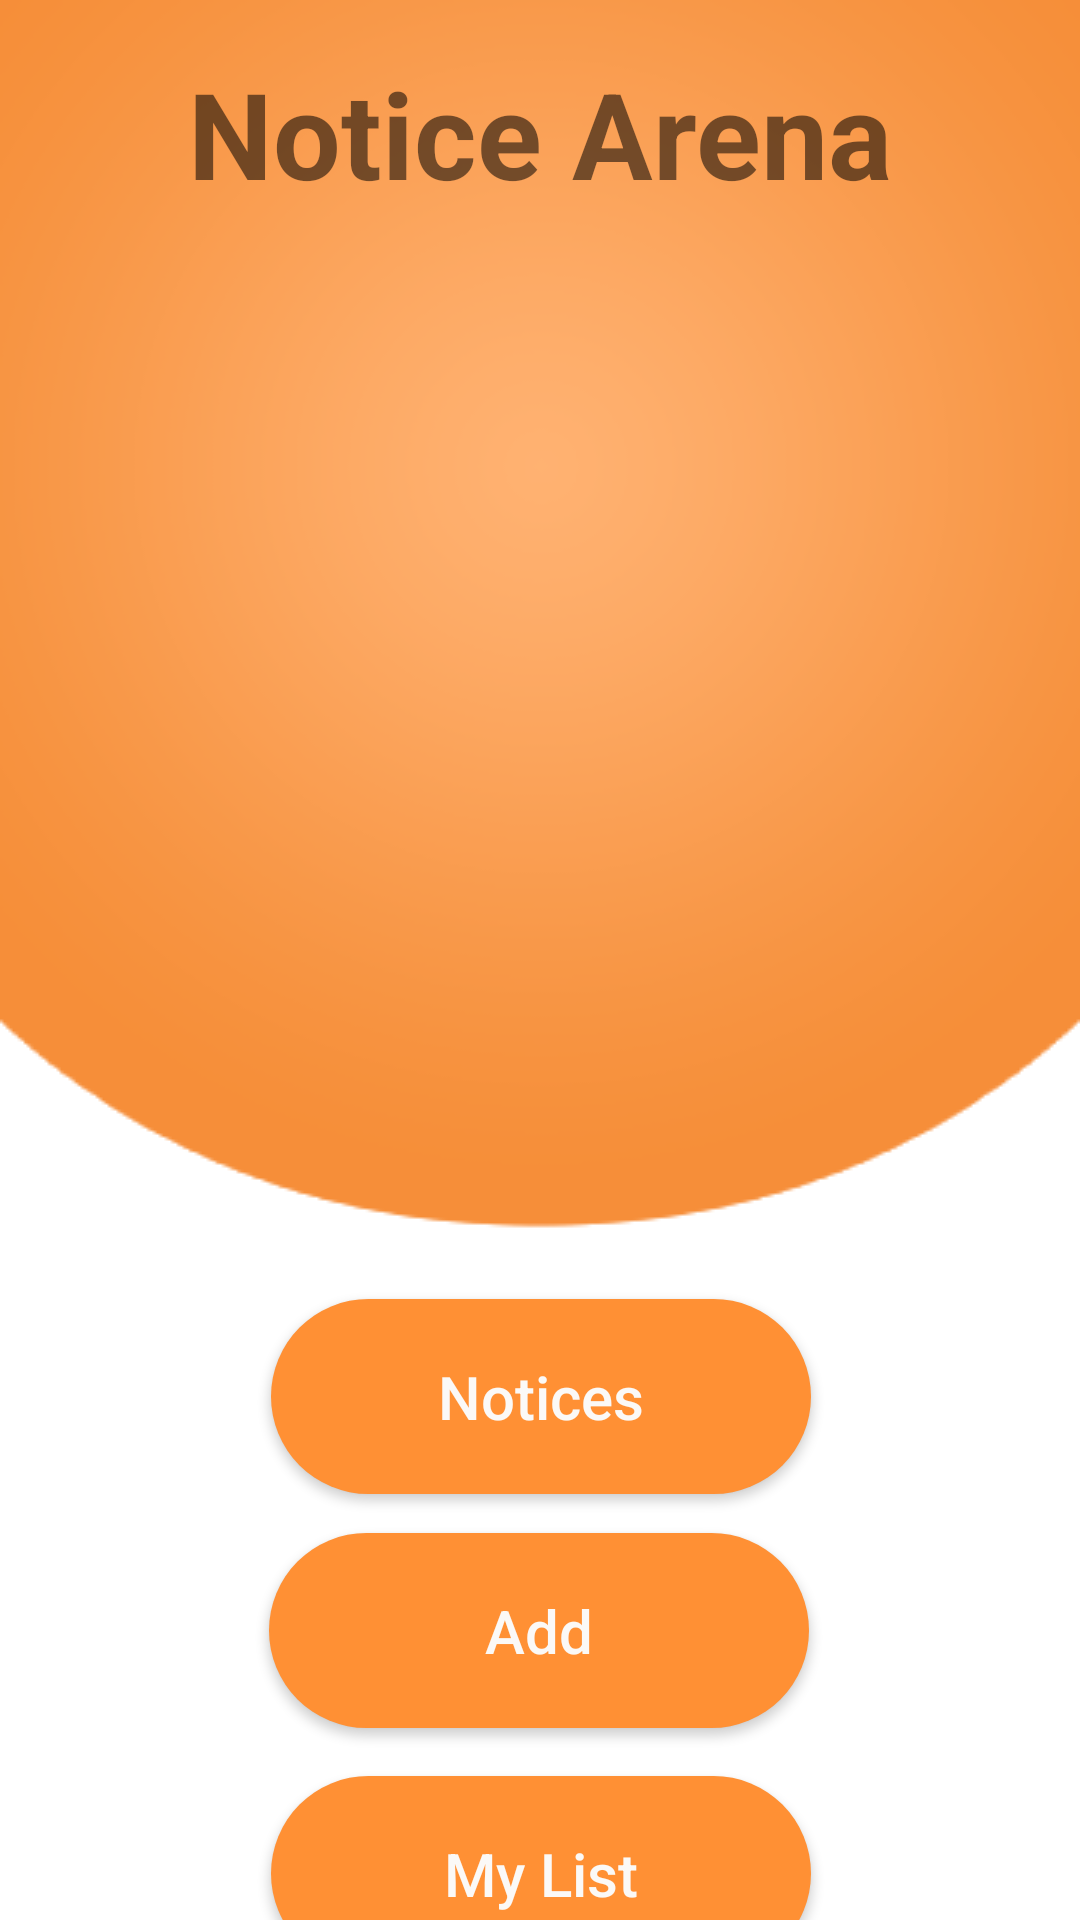

Layout XML and referenced resources for this Android screen:
<!-- AndroidManifest.xml: application theme Theme.MealMate -->
<!-- res/layout/activity_notice_dash.xml -->
<androidx.constraintlayout.widget.ConstraintLayout xmlns:android="http://schemas.android.com/apk/res/android"
    xmlns:app="http://schemas.android.com/apk/res-auto"
    xmlns:tools="http://schemas.android.com/tools"
    android:id="@+id/relativeLayout2"
    android:layout_width="match_parent"
    android:layout_height="match_parent"
    android:background="@drawable/bg2"
    tools:context=".noticeDash">


    <Button
        android:id="@+id/btnNoticesList"
        android:layout_width="180dp"
        android:layout_height="65dp"
        android:layout_marginTop="550dp"
        android:layout_marginBottom="5dp"

        android:background="@drawable/button"
        android:backgroundTint="@color/new_secondary"
        android:text="Notices"
        android:textAlignment="center"
        android:textAllCaps="false"
        android:textColor="@color/login_input"
        android:textSize="20sp"
        app:layout_constraintBottom_toTopOf="@+id/btnAddNotices"
        app:layout_constraintEnd_toEndOf="parent"
        app:layout_constraintHorizontal_bias="0.501"
        app:layout_constraintStart_toStartOf="parent"
        app:layout_constraintTop_toTopOf="parent"
        app:layout_constraintVertical_bias="0.691" />

    <Button
        android:id="@+id/btnAddNotices"
        android:layout_width="180dp"
        android:layout_height="65dp"
        android:layout_marginTop="8dp"
        android:layout_marginBottom="8dp"
        android:background="@drawable/button"
        android:backgroundTint="@color/new_secondary"
        android:text="Add"
        android:textAlignment="center"
        android:textAllCaps="false"
        android:textColor="@color/login_input"
        android:textSize="20sp"
        app:layout_constraintBottom_toTopOf="@+id/btnMyNotice"
        app:layout_constraintEnd_toEndOf="parent"
        app:layout_constraintHorizontal_bias="0.498"
        app:layout_constraintStart_toStartOf="parent"
        app:layout_constraintTop_toBottomOf="@+id/btnNoticesList" />

    <Button
        android:id="@+id/btnMyNotice"
        android:layout_width="180dp"
        android:layout_height="65dp"
        android:layout_marginTop="8dp"
        android:layout_marginBottom="100dp"
        android:background="@drawable/button"
        android:backgroundTint="@color/new_secondary"
        android:text="My List"
        android:textAlignment="center"
        android:textAllCaps="false"
        android:textColor="@color/login_input"
        android:textSize="20sp"
        app:layout_constraintBottom_toBottomOf="parent"
        app:layout_constraintEnd_toEndOf="parent"
        app:layout_constraintHorizontal_bias="0.501"
        app:layout_constraintStart_toStartOf="parent"
        app:layout_constraintTop_toBottomOf="@+id/btnAddNotices" />

    <ImageView
        android:id="@+id/imageView16"
        android:layout_width="386dp"
        android:layout_height="364dp"
        android:layout_marginTop="82dp"
        android:layout_marginBottom="32dp"
        app:layout_constraintBottom_toTopOf="@+id/btnNoticesList"
        app:layout_constraintEnd_toEndOf="parent"
        app:layout_constraintHorizontal_bias="0.5"
        app:layout_constraintStart_toStartOf="parent"
        app:layout_constraintTop_toTopOf="parent"
        app:srcCompat="@drawable/noticedashimage" />

    <TextView
        android:id="@+id/textView24"
        android:layout_width="wrap_content"
        android:layout_height="wrap_content"
        android:layout_marginTop="50dp"
        android:layout_marginBottom="21dp"
        android:text="@string/noticeDTopic"
        android:textColor="@color/new_secondary"
        android:textSize="40dp"
        android:textStyle="bold"
        app:layout_constraintBottom_toTopOf="@+id/imageView16"
        app:layout_constraintEnd_toEndOf="parent"
        app:layout_constraintStart_toStartOf="parent"
        app:layout_constraintTop_toTopOf="parent" />

</androidx.constraintlayout.widget.ConstraintLayout>
<!-- resources referenced by this layout -->
<resources>
  <color name="login_input">#fbf9f7</color>
  <!-- drawable bg2: png bitmap (drawable, 32889 bytes) -->
  <!-- drawable button (drawable) -->
  <?xml version="1.0" encoding="utf-8"?>
  <shape xmlns:android="http://schemas.android.com/apk/res/android"
      android:shape="rectangle">
  
      <corners android:radius="50dp"/>
  
      <solid android:color="#FF9034"/>
      <padding
          android:bottom="10dp"
          android:left="25dp"
          android:right="25dp"
          android:top="10dp"/>
  
  </shape>
  <string name="noticeDTopic">Notice Arena</string>
  <style name="Theme.MealMate" parent="Theme.AppCompat.Light.NoActionBar">
          
          <item name="colorPrimary">@color/new_primary</item>
          <item name="colorPrimaryVariant">@color/new_primary</item>
          <item name="colorOnPrimary">@color/white</item>
          
          <item name="colorSecondary">@color/teal_200</item>
          <item name="colorSecondaryVariant">@color/teal_700</item>
          <item name="colorOnSecondary">@color/black</item>
          
          <item name="android:statusBarColor">?attr/colorPrimaryVariant</item>
          
      </style>
  <color name="white">#FFFFFFFF</color>
  <color name="teal_200">#FF03DAC5</color>
  <color name="teal_700">#FF018786</color>
  <color name="black">#000000</color>
</resources>
